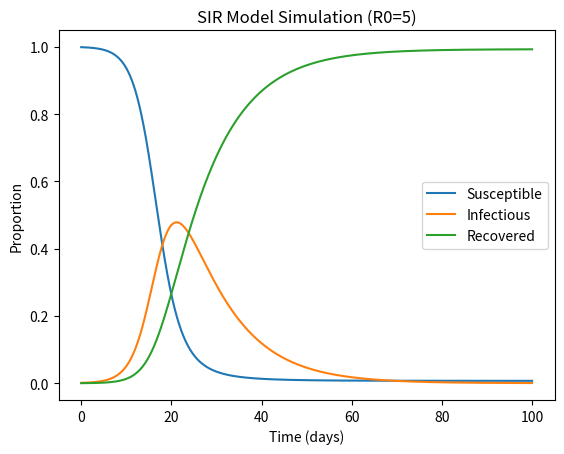

Here is the Python script that generated this plot:
import numpy as np
from scipy.integrate import odeint
import matplotlib.pyplot as plt

def sir_model(y, t, beta, gamma, N):
    S, I, R = y
    dSdt = -beta * S * I / N
    dIdt = beta * S * I / N - gamma * I
    dRdt = gamma * I
    return [dSdt, dIdt, dRdt]

N = 1000
I0, R0 = 1, 0
S0 = N - I0 - R0
beta, gamma = 0.5, 0.1
t = np.linspace(0, 100, 1000)

solution = odeint(sir_model, [S0, I0, R0], t, args=(beta, gamma, N))
S, I, R = solution.T

plt.plot(t, S/N, label='Susceptible')
plt.plot(t, I/N, label='Infectious')
plt.plot(t, R/N, label='Recovered')
plt.xlabel('Time (days)')
plt.ylabel('Proportion')
plt.title('SIR Model Simulation (R0=5)')
plt.legend()
plt.show()